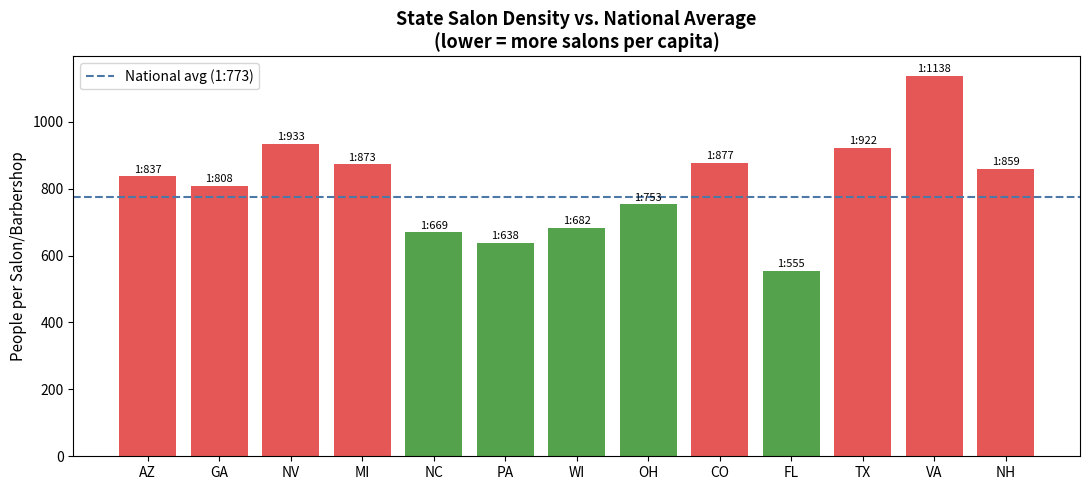
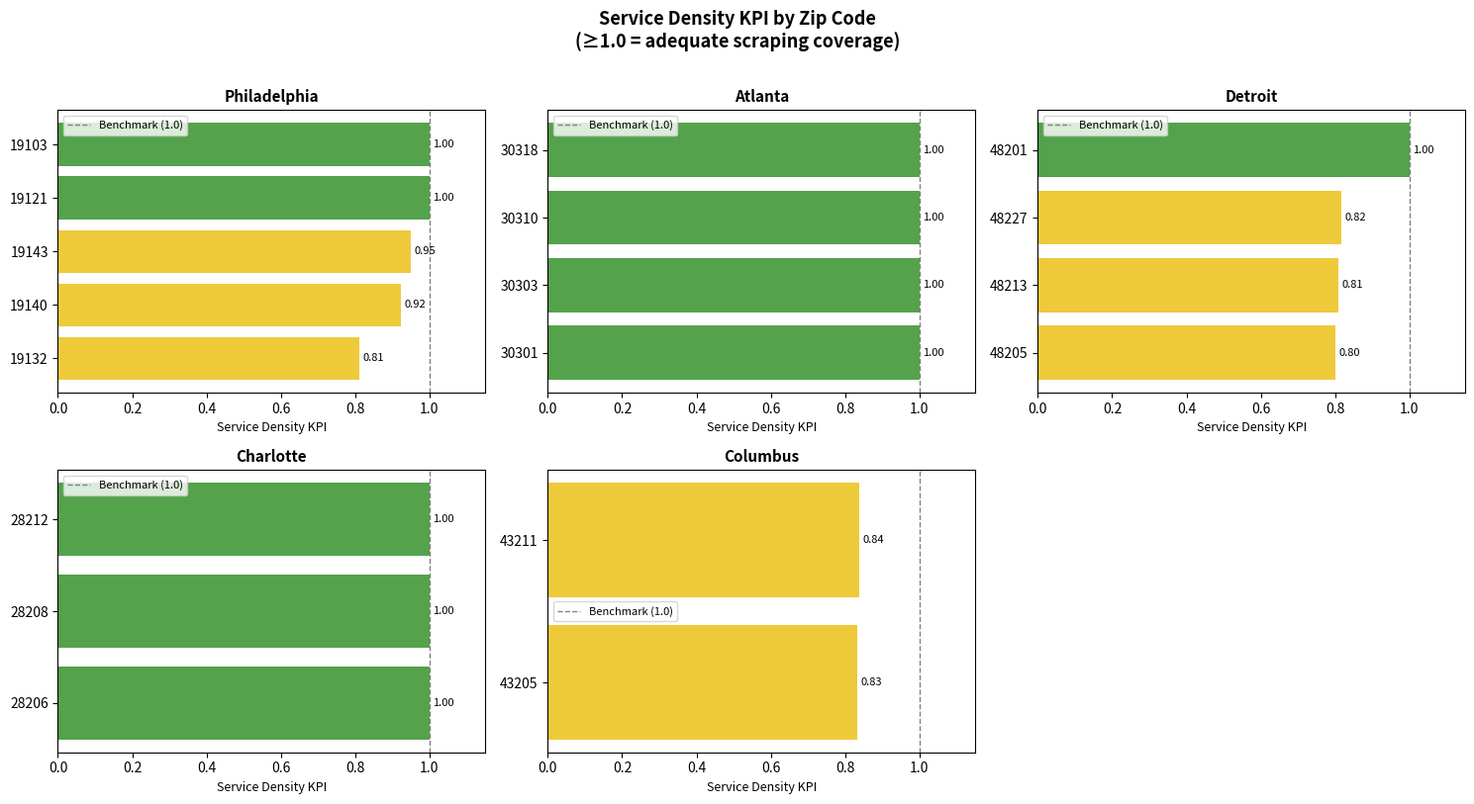

The matplotlib source for these figures, in order:
import pandas as pd
import numpy as np
import matplotlib.pyplot as plt
import matplotlib.ticker as mtick
import warnings
warnings.simplefilter('ignore')

pd.set_option('display.max_columns', None)
pd.set_option('display.width', 1000)
pd.set_option('display.float_format', '{:.2f}'.format)

print("Libraries loaded.")


# State-level totals from SalonSpaConnection.com (2023)
# Population figures from US Census Bureau (2023 estimates)

state_stats = pd.DataFrame([
    ("AZ", "Arizona",       8_875,  7_431_344),
    ("GA", "Georgia",      13_656, 11_029_227),
    ("NV", "Nevada",        3_422,  3_194_176),
    ("MI", "Michigan",     11_492, 10_037_261),
    ("NC", "North Carolina",16_200, 10_835_491),
    ("PA", "Pennsylvania", 20_322, 12_961_683),
    ("WI", "Wisconsin",     8_637,  5_892_539),
    ("OH", "Ohio",         15_647, 11_785_935),
    ("CO", "Colorado",      6_661,  5_839_926),
    ("FL", "Florida",      40_060, 22_244_823),
    ("TX", "Texas",        32_578, 30_029_572),
    ("VA", "Virginia",      7_630,  8_683_619),
    ("NH", "New Hampshire", 1_625,  1_395_231),
], columns=["state", "state_name", "total_salons", "population_2023"])

state_stats["ratio_people_per_salon"] = (
    state_stats["population_2023"] / state_stats["total_salons"]
).round(0).astype(int)

state_stats["vs_national_avg"] = state_stats["ratio_people_per_salon"].apply(
    lambda r: "More dense" if r < 773 else "Less dense"
)

NATIONAL_TOTAL_SALONS = 444_102
NATIONAL_POPULATION   = 343_477_335
NATIONAL_BENCHMARK    = NATIONAL_POPULATION / NATIONAL_TOTAL_SALONS  # ~773

print(f"National benchmark: 1 salon per {NATIONAL_BENCHMARK:.0f} people")
print(f"Est. total salons across 13 swing states: {state_stats['total_salons'].sum():,}\n")
state_stats


# Compute state-specific benchmarks
state_stats["state_benchmark"] = state_stats["ratio_people_per_salon"].round(0).astype(int)

# Visualize state benchmarks vs national average
fig, ax = plt.subplots(figsize=(11, 5))

colors = ["#54A24B" if r < NATIONAL_BENCHMARK else "#E45756"
          for r in state_stats["ratio_people_per_salon"]]
bars = ax.bar(state_stats["state"], state_stats["ratio_people_per_salon"], color=colors)

ax.axhline(NATIONAL_BENCHMARK, color='#4C78A8', linestyle='--', linewidth=1.5,
           label=f'National avg (1:{NATIONAL_BENCHMARK:.0f})')

ax.set_ylabel("People per Salon/Barbershop", fontsize=11)
ax.set_title("State Salon Density vs. National Average\n(lower = more salons per capita)", 
             fontsize=13, fontweight='bold')
ax.legend(fontsize=10)

for bar, val in zip(bars, state_stats["ratio_people_per_salon"]):
    ax.text(bar.get_x() + bar.get_width()/2, bar.get_height() + 5,
            f'1:{val}', ha='center', va='bottom', fontsize=8)

plt.tight_layout()
plt.savefig("state_density_benchmarks.png", dpi=150, bbox_inches='tight')
plt.show()


def calc_service_density_kpi(actual_people_per_salon: float, state_benchmark: float) -> float:
    """
    Normalized KPI measuring how well a locality's scraped shop count
    meets the state-level density benchmark.
    
    KPI >= 1.0  → coverage is adequate (meets or exceeds benchmark)
    KPI < 1.0   → under-scraped relative to benchmark
    """
    if actual_people_per_salon == 0:
        return 0.0
    return min(state_benchmark / actual_people_per_salon, 1.0)


# ── Synthetic locality-level shop counts ─────────────────────────────────────
# Mirrors the result of the SQL query that joined sutv_leads + raw_zips per city

locality_data = [
    # Philadelphia districts
    ("Philadelphia", "19121", "PA", 28000, 45),
    ("Philadelphia", "19132", "PA", 22000, 28),
    ("Philadelphia", "19140", "PA", 36000, 52),
    ("Philadelphia", "19143", "PA", 41000, 61),
    ("Philadelphia", "19103", "PA", 33000, 87),
    # Atlanta districts
    ("Atlanta",      "30301", "GA", 42000, 95),
    ("Atlanta",      "30303", "GA", 18000, 30),
    ("Atlanta",      "30310", "GA", 25000, 38),
    ("Atlanta",      "30318", "GA", 31000, 55),
    # Detroit districts
    ("Detroit",      "48201", "MI", 15000, 18),
    ("Detroit",      "48205", "MI", 24000, 22),
    ("Detroit",      "48213", "MI", 27000, 25),
    ("Detroit",      "48227", "MI", 31000, 29),
    # Charlotte districts
    ("Charlotte",    "28206", "NC", 29000, 47),
    ("Charlotte",    "28208", "NC", 33000, 55),
    ("Charlotte",    "28212", "NC", 37000, 60),
    # Columbus districts
    ("Columbus",     "43205", "OH", 19000, 21),
    ("Columbus",     "43211", "OH", 27000, 30),
]

localities = pd.DataFrame(locality_data,
    columns=["city", "zip_code", "state", "population", "scraped_shops"])

# Join state benchmark
localities = localities.merge(
    state_stats[["state", "state_benchmark"]],
    on="state", how="left"
)

# Compute actual density and KPI
localities["people_per_scraped_shop"] = (
    localities["population"] / localities["scraped_shops"]
).round(1)

localities["service_density_kpi"] = localities.apply(
    lambda row: calc_service_density_kpi(
        row["people_per_scraped_shop"], row["state_benchmark"]
    ), axis=1
).round(3)

localities["coverage_status"] = localities["service_density_kpi"].apply(
    lambda k: "✅ Adequate"   if k >= 1.0 else
              "🟡 Near"       if k >= 0.8 else
              "🟠 Under"      if k >= 0.5 else
              "🔴 Severely Under"
)

localities.sort_values(["city", "service_density_kpi"]).reset_index(drop=True)


cities = localities["city"].unique()
n_cities = len(cities)

fig, axes = plt.subplots(2, 3, figsize=(15, 8))
axes = axes.flatten()

for ax, city in zip(axes, cities):
    city_df = localities[localities["city"] == city].sort_values("service_density_kpi")
    
    colors = [
        "#54A24B" if k >= 1.0 else
        "#EECA3B" if k >= 0.8 else
        "#F58518" if k >= 0.5 else
        "#E45756"
        for k in city_df["service_density_kpi"]
    ]
    
    bars = ax.barh(city_df["zip_code"], city_df["service_density_kpi"], color=colors)
    ax.axvline(1.0, color='gray', linestyle='--', linewidth=1, label='Benchmark (1.0)')
    ax.set_xlim(0, 1.15)
    ax.set_title(f"{city}", fontsize=11, fontweight='bold')
    ax.set_xlabel("Service Density KPI", fontsize=9)
    ax.legend(fontsize=8)
    
    for bar, val in zip(bars, city_df["service_density_kpi"]):
        ax.text(bar.get_width() + 0.01, bar.get_y() + bar.get_height()/2,
                f'{val:.2f}', va='center', fontsize=8)

# Hide unused subplots
for ax in axes[n_cities:]:
    ax.set_visible(False)

fig.suptitle("Service Density KPI by Zip Code\n(≥1.0 = adequate scraping coverage)", 
             fontsize=13, fontweight='bold', y=1.01)
plt.tight_layout()
plt.savefig("service_density_kpi_by_city.png", dpi=150, bbox_inches='tight')
plt.show()


summary = (
    localities.groupby(["city", "state"])
    .agg(
        total_zips       = ("zip_code", "count"),
        avg_kpi          = ("service_density_kpi", "mean"),
        under_scraped    = ("coverage_status", lambda x: (x.str.contains("Under|Severely")).sum()),
        adequate         = ("coverage_status", lambda x: (x == "✅ Adequate").sum()),
    )
    .round(3)
    .sort_values("avg_kpi")
    .reset_index()
)

print("Cities with lowest average coverage (most in need of additional scraping):")
summary
